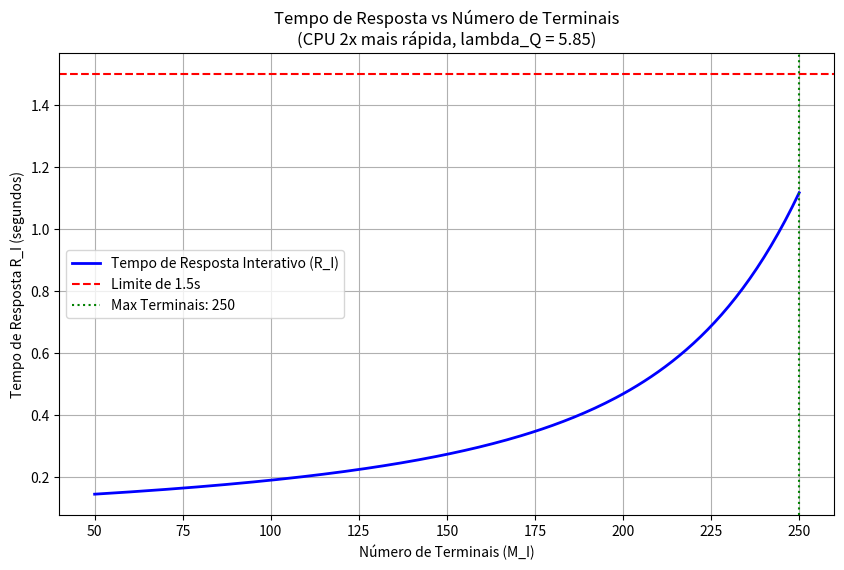

Write Python code to recreate this figure.
import numpy as np
import matplotlib.pyplot as plt
from tabulate import tabulate

def solve_mixed_network(lambda_Q, lambda_U, D_cpu, D_d1, D_d2, M_I, Z_I):
    # 1. Utilização gerada pelas classes abertas (Q e U)
    U_cpu_open = lambda_Q * D_cpu['Q'] + lambda_U * D_cpu['U']
    U_d1_open  = lambda_Q * D_d1['Q']  + lambda_U * D_d1['U']
    U_d2_open  = lambda_Q * D_d2['Q']  + lambda_U * D_d2['U']

    # Verificação de estabilidade (gargalo não pode exceder 100% de utilização com as classes abertas)
    if max(U_cpu_open, U_d1_open, U_d2_open) >= 1.0:
        return float('inf'), float('inf'), float('inf')

    # 2. Inflacionar os tempos de serviço para a classe fechada (I)
    D_star_cpu = D_cpu['I'] / (1 - U_cpu_open) if D_cpu['I'] > 0 else 0
    D_star_d1  = D_d1['I']  / (1 - U_d1_open)  if D_d1['I'] > 0 else 0
    D_star_d2  = D_d2['I']  / (1 - U_d2_open)  if D_d2['I'] > 0 else 0

    # 3. Algoritmo MVA Exato para a Classe Fechada I
    Q_cpu, Q_d1, Q_d2 = 0.0, 0.0, 0.0
    R_total = 0.0
    X_I = 0.0
    
    for n in range(1, int(M_I) + 1):
        R_cpu = D_star_cpu * (1 + Q_cpu)
        R_d1  = D_star_d1  * (1 + Q_d1)
        R_d2  = D_star_d2  * (1 + Q_d2)

        R_total = R_cpu + R_d1 + R_d2
        X_I = n / (R_total + Z_I)

        Q_cpu = X_I * R_cpu
        Q_d1  = X_I * R_d1
        Q_d2  = X_I * R_d2

    R_I = R_total
    
    # 4. Calcular a utilização total e os tempos de resposta das classes abertas
    U_cpu_total = U_cpu_open + (X_I * D_cpu['I'])
    U_d1_total  = U_d1_open  + (X_I * D_d1['I'])
    U_d2_total  = U_d2_open  + (X_I * D_d2['I'])

    R_Q = (D_cpu['Q'] / (1 - U_cpu_total) + 
           D_d1['Q']  / (1 - U_d1_total) + 
           D_d2['Q']  / (1 - U_d2_total))

    R_U = (D_cpu['U'] / (1 - U_cpu_total) + 
           D_d1['U']  / (1 - U_d1_total) + 
           D_d2['U']  / (1 - U_d2_total))

    return R_Q, R_U, R_I

D_cpu_base = {'Q': 0.06, 'U': 0.10, 'I': 0.09}
D_d1_base  = {'Q': 0.03, 'U': 0.03, 'I': 0.045}
D_d2_base  = {'Q': 0.06, 'U': 0.09, 'I': 0.00}

lambda_Q_base = 3.0
lambda_U_base = 1.5
M_I_base = 50
Z_I = 15

# (a) Tempo de resposta médio para cada classe
R_Q_a, R_U_a, R_I_a = solve_mixed_network(
    lambda_Q_base, lambda_U_base, D_cpu_base, D_d1_base, D_d2_base, M_I_base, Z_I
)

table_a = [
    ["Q", f"{R_Q_a:.4f} s"],
    ["U", f"{R_U_a:.4f} s"],
    ["I", f"{R_I_a:.4f} s"]
]
print("\n(a) Tempos de Resposta Base:")
print(tabulate(table_a, headers=["Classe", "Tempo de Resposta"], tablefmt="grid"))

# (b) Impacto no tempo de resposta com aumento de 95% na taxa de chegada de Q
lambda_Q_novo = lambda_Q_base * 1.95  # 5.85
R_Q_b, R_U_b, R_I_b = solve_mixed_network(
    lambda_Q_novo, lambda_U_base, D_cpu_base, D_d1_base, D_d2_base, M_I_base, Z_I
)

table_b = [
    ["Q", f"{R_Q_b:.4f} s"],
    ["U", f"{R_U_b:.4f} s"],
    ["I", f"{R_I_b:.4f} s"]
]
print(f"\n(b) Tempos de Resposta com lambda_Q = {lambda_Q_novo:.2f}:")
print(tabulate(table_b, headers=["Classe", "Tempo de Resposta"], tablefmt="grid"))

# (c) Comparação de Atualizações de Hardware (com lambda_Q aumentado)
D_d1_upg = {k: v / 2.0 for k, v in D_d1_base.items()}
R_Q_c1, R_U_c1, R_I_c1 = solve_mixed_network(
    lambda_Q_novo, lambda_U_base, D_cpu_base, D_d1_upg, D_d2_base, M_I_base, Z_I
)

D_cpu_upg = {k: v / 2.0 for k, v in D_cpu_base.items()}
R_Q_c2, R_U_c2, R_I_c2 = solve_mixed_network(
    lambda_Q_novo, lambda_U_base, D_cpu_upg, D_d1_base, D_d2_base, M_I_base, Z_I
)

table_c = [
    ["Upgrade D1 (2x mais rápido)", f"{R_Q_c1:.4f} s", f"{R_U_c1:.4f} s", f"{R_I_c1:.4f} s"],
    ["Upgrade CPU (2x mais rápido)", f"{R_Q_c2:.4f} s", f"{R_U_c2:.4f} s", f"{R_I_c2:.4f} s"]
]
print(f"\n(c) Atualizações de Hardware (com lambda_Q={lambda_Q_novo:.2f}):")
print(tabulate(table_c, headers=["Cenário", "R_Q", "R_U", "R_I"], tablefmt="grid"))

# (d) Gráfico e limite máximo de terminais
M_I_range = range(50, 251)
R_I_results = []
max_terminals_1_5s = 0

for m in M_I_range:
    _, _, R_I_val = solve_mixed_network(
        lambda_Q_novo, lambda_U_base, D_cpu_upg, D_d1_base, D_d2_base, m, Z_I
    )
    R_I_results.append(R_I_val)
    
    # Rastrear o número máximo de terminais onde o tempo de resposta se mantém <= 1.5s
    if R_I_val <= 1.5:
        max_terminals_1_5s = m

print(f"\n(d) Número máximo de terminais para manter R_I <= 1.5s: {max_terminals_1_5s}")

# Gerar o Gráfico
plt.figure(figsize=(10, 6))
plt.plot(list(M_I_range), R_I_results, color='b', linewidth=2, label='Tempo de Resposta Interativo (R_I)')
plt.axhline(y=1.5, color='r', linestyle='--', label='Limite de 1.5s')
plt.axvline(x=max_terminals_1_5s, color='g', linestyle=':', label=f'Max Terminais: {max_terminals_1_5s}')

plt.title('Tempo de Resposta vs Número de Terminais\n(CPU 2x mais rápida, lambda_Q = 5.85)')
plt.xlabel('Número de Terminais (M_I)')
plt.ylabel('Tempo de Resposta R_I (segundos)')
plt.legend()
plt.grid(True)
plt.show()
